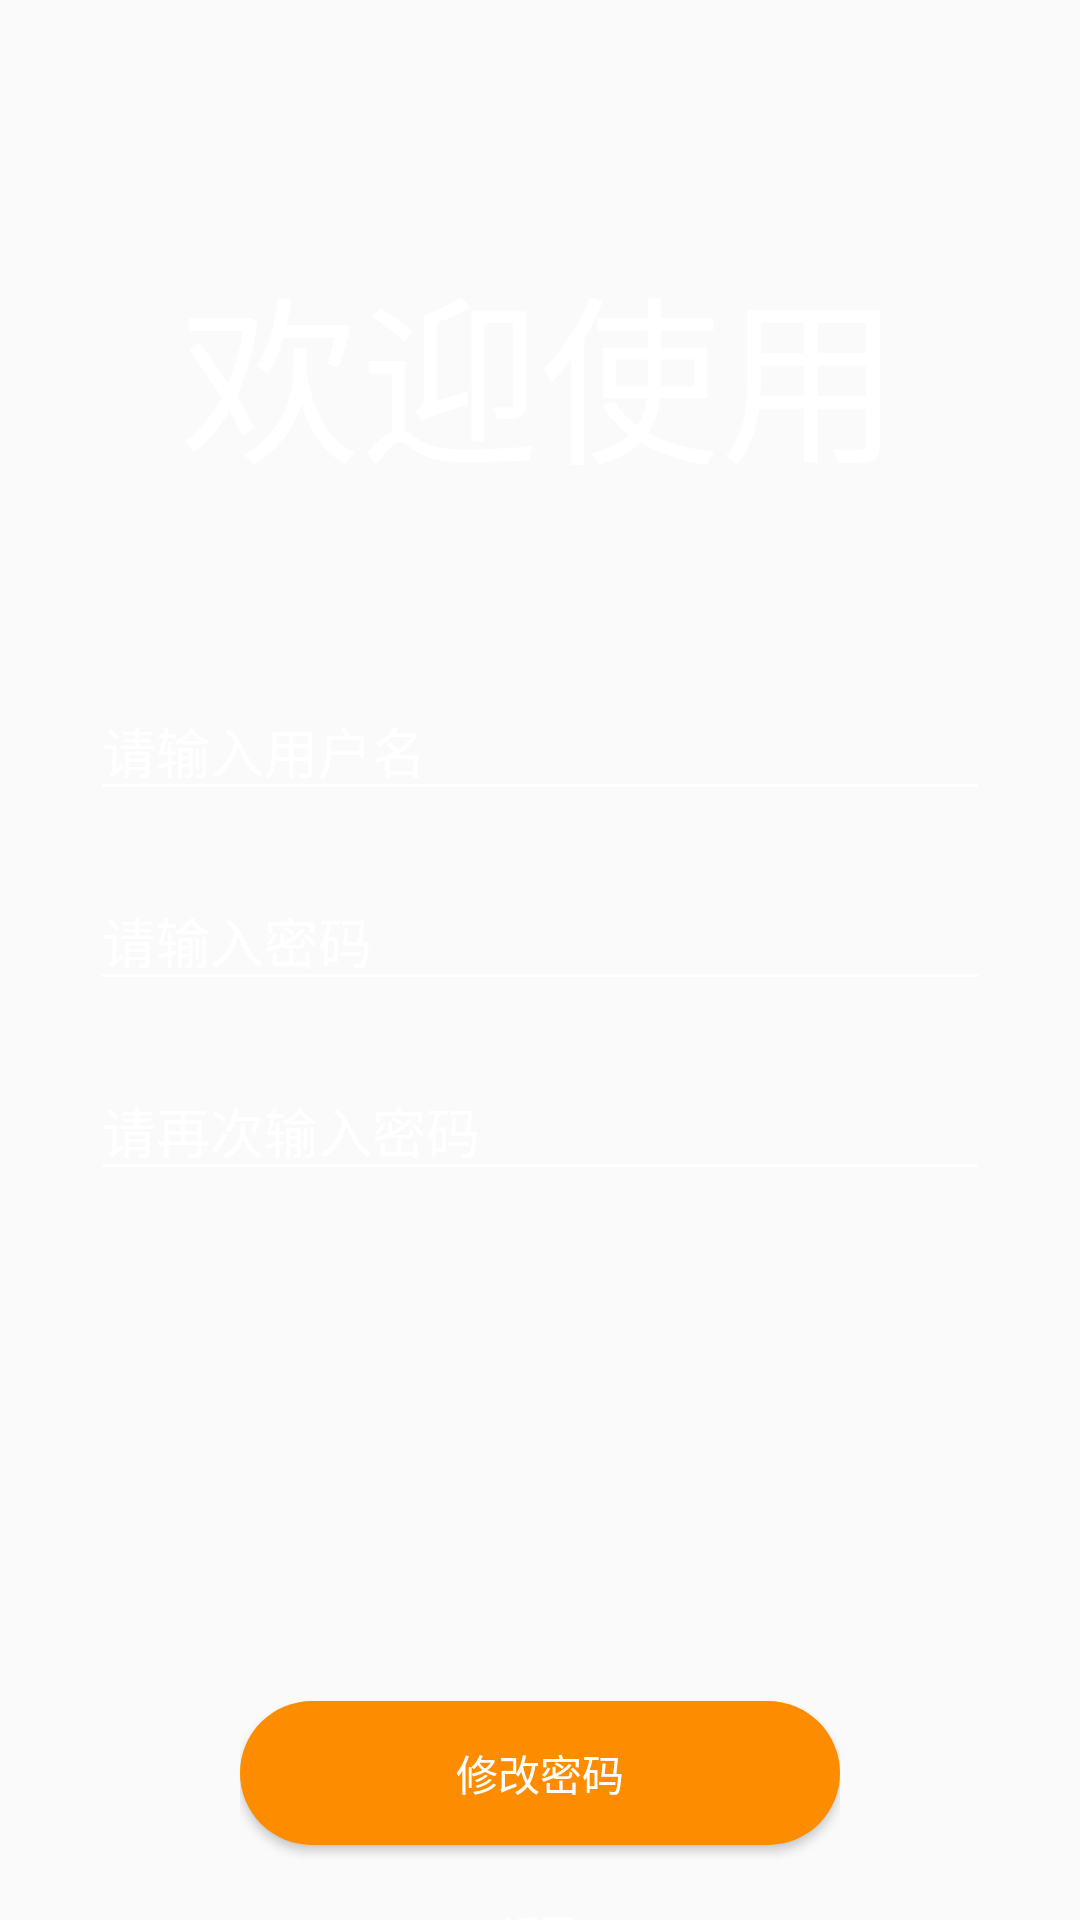

Produce the Android XML layout that renders to this screen, including the resource entries it uses.
<!-- AndroidManifest.xml: application theme Theme.App -->
<!-- res/layout/activity_forget.xml -->
<?xml version="1.0" encoding="utf-8"?>
<LinearLayout xmlns:android="http://schemas.android.com/apk/res/android"
    android:layout_width="match_parent"
    android:layout_height="match_parent"
    android:background="@drawable/background"
    android:focusableInTouchMode="true"
    android:orientation="vertical">


    <LinearLayout
        android:layout_width="wrap_content"
        android:layout_height="wrap_content"
        android:layout_gravity="center_horizontal"
        android:layout_marginTop="80dp">

        <TextView
            android:id="@+id/welcome"
            android:layout_width="wrap_content"
            android:layout_height="wrap_content"
            android:text="@string/welcome"
            android:textColor="#ffffff"
            android:textColorHint="@color/white"
            android:textSize="60sp" />
    </LinearLayout>

    <LinearLayout
        android:layout_width="wrap_content"
        android:layout_height="wrap_content"
        android:layout_gravity="center_horizontal"
        android:layout_marginTop="60dp"
        android:orientation="vertical">

        <LinearLayout
            android:layout_width="300dp"
            android:layout_height="wrap_content"
            android:layout_gravity="center"
            android:orientation="vertical">

            <EditText
                android:id="@+id/username"
                android:layout_width="fill_parent"
                android:layout_height="wrap_content"
                android:hint="@string/username"
                android:textColor="@color/white"
                android:theme="@style/MyEditText" />

            <EditText
                android:id="@+id/password"
                android:layout_width="fill_parent"
                android:layout_height="wrap_content"
                android:layout_marginTop="20dp"
                android:hint="@string/password"
                android:inputType="textPassword"
                android:textColor="@color/white"
                android:theme="@style/MyEditText" />

            <EditText
                android:id="@+id/passwordCheck"
                android:layout_width="fill_parent"
                android:layout_height="wrap_content"
                android:layout_marginTop="20dp"
                android:hint="@string/passwordCheck"
                android:inputType="textPassword"
                android:textColor="@color/white"
                android:theme="@style/MyEditText" />

        </LinearLayout>

        <LinearLayout
            android:layout_width="wrap_content"
            android:layout_height="wrap_content"
            android:layout_gravity="center"
            android:layout_marginTop="150dp"
            android:orientation="vertical">

            <Button
                android:id="@+id/editPassword"
                android:layout_width="wrap_content"
                android:layout_height="wrap_content"
                android:layout_gravity="center"
                android:layout_marginTop="20dp"
                android:background="@drawable/btn_register"
                android:text="@string/editPassword"
                android:textColor="#fff"
                android:textSize="14sp" />

            <TextView
                android:id="@+id/reBack"
                android:layout_width="wrap_content"
                android:layout_height="wrap_content"
                android:layout_gravity="center"
                android:layout_marginTop="20dp"
                android:text="@string/reBack"
                android:textColor="@color/white"
                android:textSize="12sp" />

        </LinearLayout>

    </LinearLayout>

</LinearLayout>
<!-- resources referenced by this layout -->
<resources>
  <color name="white">#FFFFFFFF</color>
  <!-- drawable btn_register (drawable-v24) -->
  <?xml version="1.0" encoding="utf-8"?>
  <shape
      xmlns:android="http://schemas.android.com/apk/res/android">
  
      <size android:width="200dp" android:height="40dp"/>
  
      
      <corners android:radius="26dp"/>
  
      
      <solid android:color="#FD8C00"/>
  
  </shape>
  <string name="editPassword">修改密码</string>
  <string name="password">请输入密码</string>
  <string name="passwordCheck">请再次输入密码</string>
  <string name="reBack">返回</string>
  <string name="username">请输入用户名</string>
  <string name="welcome">欢迎使用</string>
  <style name="MyEditText" parent="Theme.AppCompat.Light">
          
          <item name="colorControlNormal">@color/colorPrimary</item>
          
          <item name="colorControlActivated">@color/textInputLayout</item>
          
          <item name="android:textColorHint">@color/colorPrimary</item>
          
          <item name="android:textColor">@color/white</item>
      </style>
  <style name="Theme.App" parent="Theme.AppCompat.Light.NoActionBar">
          
          <item name="colorPrimary">@color/purple_500</item>
          <item name="colorPrimaryVariant">@color/purple_700</item>
          <item name="colorOnPrimary">@color/white</item>
          
          <item name="colorSecondary">@color/teal_200</item>
          <item name="colorSecondaryVariant">@color/teal_700</item>
          <item name="colorOnSecondary">@color/black</item>
          
          
          <item name="android:statusBarColor" tools:targetApi="l">@color/black</item>
          
          <item name="windowActionBar">false</item>
          <item name="windowNoTitle">true</item>
      </style>
  <color name="colorPrimary">#FFFFFF</color>
  <color name="textInputLayout">#96ffffff</color>
  <color name="purple_500">#FF6200EE</color>
  <color name="purple_700">#FF3700B3</color>
  <color name="teal_200">#FF03DAC5</color>
  <color name="teal_700">#FF018786</color>
  <color name="black">#FF000000</color>
</resources>
